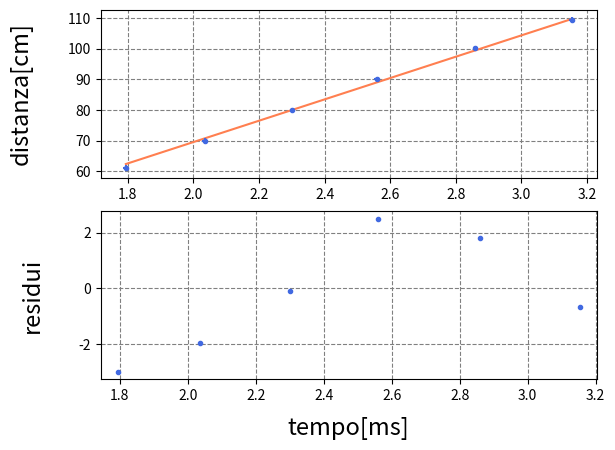
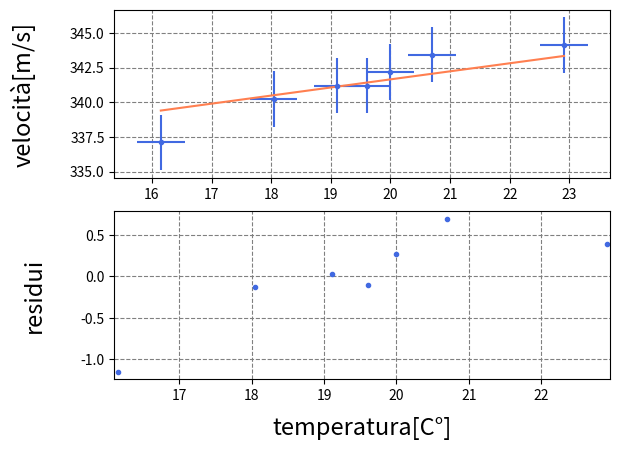

Here is the Python script that generated these plots, in order:
import numpy as np
import matplotlib.pyplot as plt
from scipy.optimize import curve_fit



x=np.array([30.6,35.0,40.0,45.0,50.1,54.7])
t=np.array([1.794,2.035,2.301,2.559,2.860,3.153])
X=np.array([min(t-5),max(t-5)])
Y=np.array([0,0])
sigma_x = np.full(x.shape, 0.4)
sigma1 = 0.5*0.3/100
sigma2 = 0.2*0.3/100
sigma_t = np.array([sigma1,sigma1,sigma1,sigma1,sigma2, sigma1])
x = 2*x
def f(x,c):
    y = c*x
    return y

popt, pcov = curve_fit(f,t,x,sigma= sigma_x)
incertezze = np.sqrt(pcov.diagonal())

res = (x - f(t,popt))/sigma_x
xx = np.linspace(min(t), max(t), 500)
yy = f(xx,popt)

fig = plt.figure('velocità del suono')
ax1 = fig.add_subplot(2,1,1)
ax2 = fig.add_subplot(2,1,2)

ax1.plot(xx,yy, color='coral')
ax1.set_ylabel('distanza[cm]',fontsize= 17,labelpad = 25)
ax1.errorbar(t,x,yerr=0.8,xerr=0.008,color= 'royalblue',marker = '.', linestyle ='None' )

ax2.plot(t,res, color= 'royalblue', marker='.',linestyle ='None')
ax2.plot(X,Y, color= 'coral', linestyle='dashed')
ax2.set_xlim(min(t)-0.05, max(t)+0.05)
ax2.set_ylabel('residui', fontsize = 17, labelpad = 25)
ax2.set_xlabel('tempo[ms]', fontsize= 17, labelpad = 10)
ax1.grid(which = 'both', linestyle='dashed', color = 'gray')
ax2.grid(which = 'both', linestyle='dashed', color = 'gray')

plt.show()
print(popt*10)
print(incertezze*10)
##

#primo try
#t=np.array([2.580,2.572,2.572,2.599,2.596,2.576,2.577,2.556,2.553,2.573,2.549,2.579,2.597])
#T=np.array([21.88,23.12,23.93,19.05,17.56,18.01,18.84,20.21,21.50,21.20,21.23,21.56,22.45])

#
#secondo try
t=np.array([2.6084,2.6009,2.5913,2.5862,2.6083,2.6157,2.6401])
T=np.array([19.11,19.99,20.70,22.91,19.61,18.04,16.15])
x=0.445
X=np.array([min(T-5),max(T+5)])
Y=np.array([0,0])
x = 2*x
t= t*10**(-3)
V=(x/t)

sigma_V=np.full(len(V),2)
def f(T,c):
    v=c*( np.sqrt((T+273.15)/273.15))
    return v

popt, pcov = curve_fit(f,T,V,sigma=sigma_V)
incertezze = np.sqrt(pcov.diagonal())

res = (V - f(T,popt))/sigma_V
xx = np.linspace(min(T), max(T), 500)
yy = f(xx,popt)

fig = plt.figure('velocità da temperatura')
ax1 = fig.add_subplot(2,1,1)
ax2 = fig.add_subplot(2,1,2)

ax1.errorbar(xx,yy, color='coral')
ax1.set_ylabel('velocità[m/s]',fontsize= 17,labelpad = 25)
ax1.errorbar(T,V,yerr=2,xerr=0.4,color= 'royalblue',marker = '.', linestyle ='None' )
ax2.plot(T,res, color= 'royalblue', marker='.',linestyle ='None')
ax2.plot(X,Y, color= 'black', linestyle='none')
ax2.set_xlim(min(T)-0.05, max(T)+0.05)
ax2.set_ylabel('residui', fontsize = 17, labelpad = 25)
ax2.set_xlabel('temperatura[C°]', fontsize= 17, labelpad = 10)
ax1.grid(which = 'both', linestyle='dashed', color = 'gray')
ax2.grid(which = 'both', linestyle='dashed', color = 'gray')

plt.show()
print(popt)
print(incertezze)


